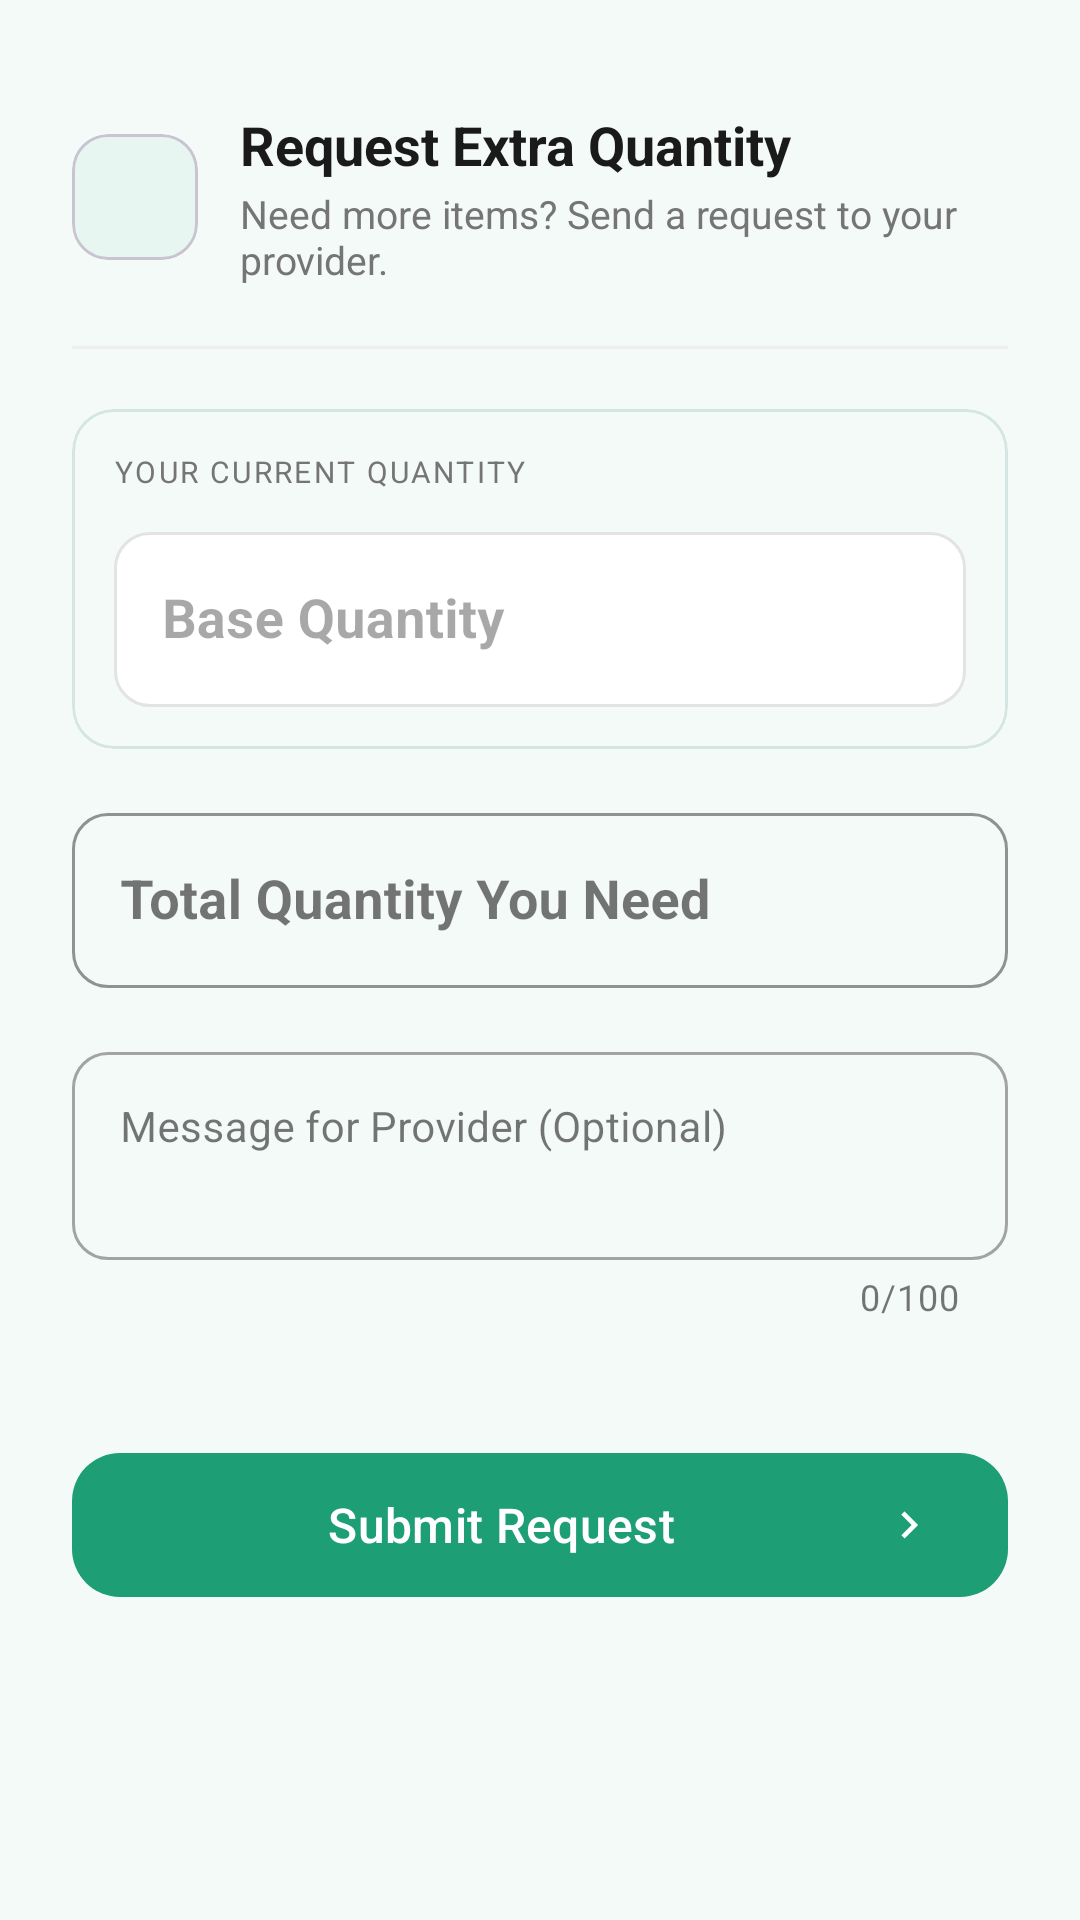

Write the Android layout XML for this screen, with the resource values it uses.
<!-- AndroidManifest.xml: application theme Theme.DailyServiceApp -->
<!-- res/layout/bottom_sheet_quantity_request.xml -->
<?xml version="1.0" encoding="utf-8"?>
<LinearLayout xmlns:android="http://schemas.android.com/apk/res/android"
    xmlns:app="http://schemas.android.com/apk/res-auto"
    android:layout_width="match_parent"
    android:layout_height="wrap_content"
    android:background="@drawable/rounded_background"
    android:backgroundTint="@color/white"
    android:orientation="vertical"
    android:paddingHorizontal="24dp"
    android:paddingBottom="32dp">

    
    <View
        android:layout_width="40dp"
        android:layout_height="4dp"
        android:layout_gravity="center_horizontal"
        android:layout_marginTop="12dp"
        android:layout_marginBottom="20dp"
        android:background="@drawable/rounded_background"
        android:backgroundTint="@color/divider_color" />

    
    <LinearLayout
        android:layout_width="match_parent"
        android:layout_height="wrap_content"
        android:gravity="center_vertical"
        android:orientation="horizontal">

        <com.google.android.material.card.MaterialCardView
            android:layout_width="42dp"
            android:layout_height="42dp"
            app:cardBackgroundColor="@color/teal_light"
            app:cardCornerRadius="12dp"
            app:cardElevation="0dp">

            <ImageView
                android:layout_width="22dp"
                android:layout_height="22dp"
                android:layout_gravity="center"
                android:src="@drawable/ic_add_24"
                app:tint="@color/teal_primary" />
        </com.google.android.material.card.MaterialCardView>

        <LinearLayout
            android:layout_width="0dp"
            android:layout_height="wrap_content"
            android:layout_weight="1"
            android:layout_marginStart="14dp"
            android:orientation="vertical">

            <TextView
                android:layout_width="wrap_content"
                android:layout_height="wrap_content"
                android:text="Request Extra Quantity"
                android:textColor="@color/text_dark"
                android:textSize="18sp"
                android:textStyle="bold" />

            <TextView
                android:layout_width="match_parent"
                android:layout_height="wrap_content"
                android:layout_marginTop="2dp"
                android:text="Need more items? Send a request to your provider."
                android:textColor="@color/text_grey"
                android:textSize="13sp" />

        </LinearLayout>
    </LinearLayout>

    
    <View
        android:layout_width="match_parent"
        android:layout_height="1dp"
        android:layout_marginVertical="20dp"
        android:background="@color/divider_color" />

    
    <com.google.android.material.card.MaterialCardView
        android:layout_width="match_parent"
        android:layout_height="wrap_content"
        app:cardBackgroundColor="@color/bg_light"
        app:cardCornerRadius="14dp"
        app:cardElevation="0dp"
        app:strokeColor="@color/md_theme_outline"
        app:strokeWidth="1dp">

        <LinearLayout
            android:layout_width="match_parent"
            android:layout_height="wrap_content"
            android:orientation="vertical"
            android:padding="14dp">

            <TextView
                android:layout_width="wrap_content"
                android:layout_height="wrap_content"
                android:text="YOUR CURRENT QUANTITY"
                android:textColor="@color/text_grey"
                android:textSize="10sp"
                android:textAllCaps="true"
                android:letterSpacing="0.08" />

            <com.google.android.material.textfield.TextInputLayout
                android:id="@+id/layoutCurrentQuantity"
                style="@style/Widget.MaterialComponents.TextInputLayout.OutlinedBox"
                android:layout_width="match_parent"
                android:layout_height="wrap_content"
                android:layout_marginTop="8dp"
                android:enabled="false"
                android:hint="Base Quantity"
                app:boxCornerRadiusBottomEnd="12dp"
                app:boxCornerRadiusBottomStart="12dp"
                app:boxCornerRadiusTopEnd="12dp"
                app:boxCornerRadiusTopStart="12dp"
                app:boxBackgroundColor="@color/white">

                <com.google.android.material.textfield.TextInputEditText
                    android:id="@+id/inputCurrentQuantity"
                    android:layout_width="match_parent"
                    android:layout_height="wrap_content"
                    android:enabled="false"
                    android:inputType="numberDecimal"
                    android:textColor="@color/text_dark"
                    android:textSize="18sp"
                    android:textStyle="bold" />

            </com.google.android.material.textfield.TextInputLayout>

        </LinearLayout>
    </com.google.android.material.card.MaterialCardView>

    
    <com.google.android.material.textfield.TextInputLayout
        android:id="@+id/layoutRequestedQuantity"
        style="@style/Widget.MaterialComponents.TextInputLayout.OutlinedBox"
        android:layout_width="match_parent"
        android:layout_height="wrap_content"
        android:layout_marginTop="16dp"
        android:hint="Total Quantity You Need"
        app:boxCornerRadiusBottomEnd="12dp"
        app:boxCornerRadiusBottomStart="12dp"
        app:boxCornerRadiusTopEnd="12dp"
        app:boxCornerRadiusTopStart="12dp"
        app:boxStrokeColor="@color/teal_primary"
        app:startIconDrawable="@drawable/ic_add_24"
        app:startIconTint="@color/teal_primary"
        app:hintTextColor="@color/teal_primary">

        <com.google.android.material.textfield.TextInputEditText
            android:id="@+id/inputRequestedQuantity"
            android:layout_width="match_parent"
            android:layout_height="wrap_content"
            android:inputType="numberDecimal"
            android:textSize="18sp"
            android:textStyle="bold" />

    </com.google.android.material.textfield.TextInputLayout>

    
    <com.google.android.material.textfield.TextInputLayout
        android:id="@+id/layoutNote"
        style="@style/Widget.MaterialComponents.TextInputLayout.OutlinedBox"
        android:layout_width="match_parent"
        android:layout_height="wrap_content"
        android:layout_marginTop="16dp"
        android:hint="Message for Provider (Optional)"
        app:boxCornerRadiusBottomEnd="12dp"
        app:boxCornerRadiusBottomStart="12dp"
        app:boxCornerRadiusTopEnd="12dp"
        app:boxCornerRadiusTopStart="12dp"
        app:counterEnabled="true"
        app:counterMaxLength="100">

        <com.google.android.material.textfield.TextInputEditText
            android:id="@+id/inputNote"
            android:layout_width="match_parent"
            android:layout_height="wrap_content"
            android:gravity="top|start"
            android:inputType="textMultiLine"
            android:maxLength="100"
            android:minLines="2"
            android:textSize="14sp" />

    </com.google.android.material.textfield.TextInputLayout>

    
    <com.google.android.material.card.MaterialCardView
        android:layout_width="match_parent"
        android:layout_height="wrap_content"
        android:layout_marginTop="16dp"
        app:cardBackgroundColor="@color/teal_light"
        app:cardCornerRadius="12dp"
        app:cardElevation="0dp"
        app:strokeColor="@color/teal_primary"
        app:strokeWidth="1dp">

        <TextView
            android:id="@+id/txtPendingStatus"
            android:layout_width="match_parent"
            android:layout_height="wrap_content"
            android:gravity="center"
            android:padding="12dp"
            android:text="⏳ A request is already pending for today"
            android:textColor="@color/teal_dark"
            android:textSize="13sp"
            android:textStyle="bold"
            android:visibility="gone" />

    </com.google.android.material.card.MaterialCardView>

    
    <com.google.android.material.button.MaterialButton
        android:id="@+id/btnSubmitRequest"
        android:layout_width="match_parent"
        android:layout_height="56dp"
        android:layout_marginTop="24dp"
        android:text="Submit Request"
        android:textAllCaps="false"
        android:textSize="16sp"
        app:backgroundTint="@color/teal_primary"
        app:cornerRadius="16dp"
        app:icon="@drawable/ic_chevron_right_24"
        app:iconGravity="end"
        app:iconTint="@color/white" />

    <ProgressBar
        android:id="@+id/progressBar"
        android:layout_width="wrap_content"
        android:layout_height="wrap_content"
        android:layout_gravity="center"
        android:layout_marginTop="16dp"
        android:indeterminateTint="@color/teal_primary"
        android:visibility="gone" />

</LinearLayout>
<!-- resources referenced by this layout -->
<resources>
  <color name="bg_light">#F4FAF8</color>
  <color name="divider_color">#EEEEEE</color>
  <color name="md_theme_outline">#D5E5E3</color>
  <color name="teal_dark">#147A5B</color>
  <color name="teal_light">#E8F6F2</color>
  <color name="teal_primary">#1D9E75</color>
  <color name="text_dark">#1A1A1A</color>
  <color name="text_grey">#757575</color>
  <color name="white">#FFFFFF</color>
  <!-- drawable ic_chevron_right_24 (drawable) -->
  <?xml version="1.0" encoding="utf-8"?>
  <vector xmlns:android="http://schemas.android.com/apk/res/android"
      android:width="24dp"
      android:height="24dp"
      android:viewportWidth="24"
      android:viewportHeight="24">
      <path
          android:fillColor="#FF000000"
          android:pathData="M8.59,16.59 13.17,12 8.59,7.41 10,6l6,6 -6,6z" />
  </vector>
  <style name="Theme.DailyServiceApp" parent="Base.Theme.DailyServiceApp" />
  <style name="Base.Theme.DailyServiceApp" parent="Theme.Material3.Light.NoActionBar">
          <item name="colorPrimary">@color/teal_primary</item>
          <item name="colorOnPrimary">@color/white</item>
          <item name="colorPrimaryContainer">@color/teal_light</item>
          <item name="colorOnPrimaryContainer">@color/teal_dark</item>
          <item name="colorSecondary">@color/status_active</item>
          <item name="colorOnSecondary">@color/white</item>
          <item name="colorSecondaryContainer">@color/bg_light</item>
          <item name="android:colorBackground">@color/bg_light</item>
          <item name="colorSurface">@color/white</item>
          <item name="colorSurfaceVariant">@color/bg_light</item>
          <item name="colorOnSurface">@color/text_dark</item>
          <item name="colorOnSurfaceVariant">@color/text_grey</item>
          <item name="colorError">@color/status_due</item>
          <item name="colorOutline">@color/divider_color</item>
          <item name="android:statusBarColor">@color/teal_primary</item>
          <item name="android:windowLightStatusBar">false</item>
          <item name="android:navigationBarColor">@color/white</item>
          <item name="android:windowLightNavigationBar" tools:targetApi="27">true</item>
      </style>
  <color name="status_active">#4CAF50</color>
  <color name="status_due">#F44336</color>
</resources>
